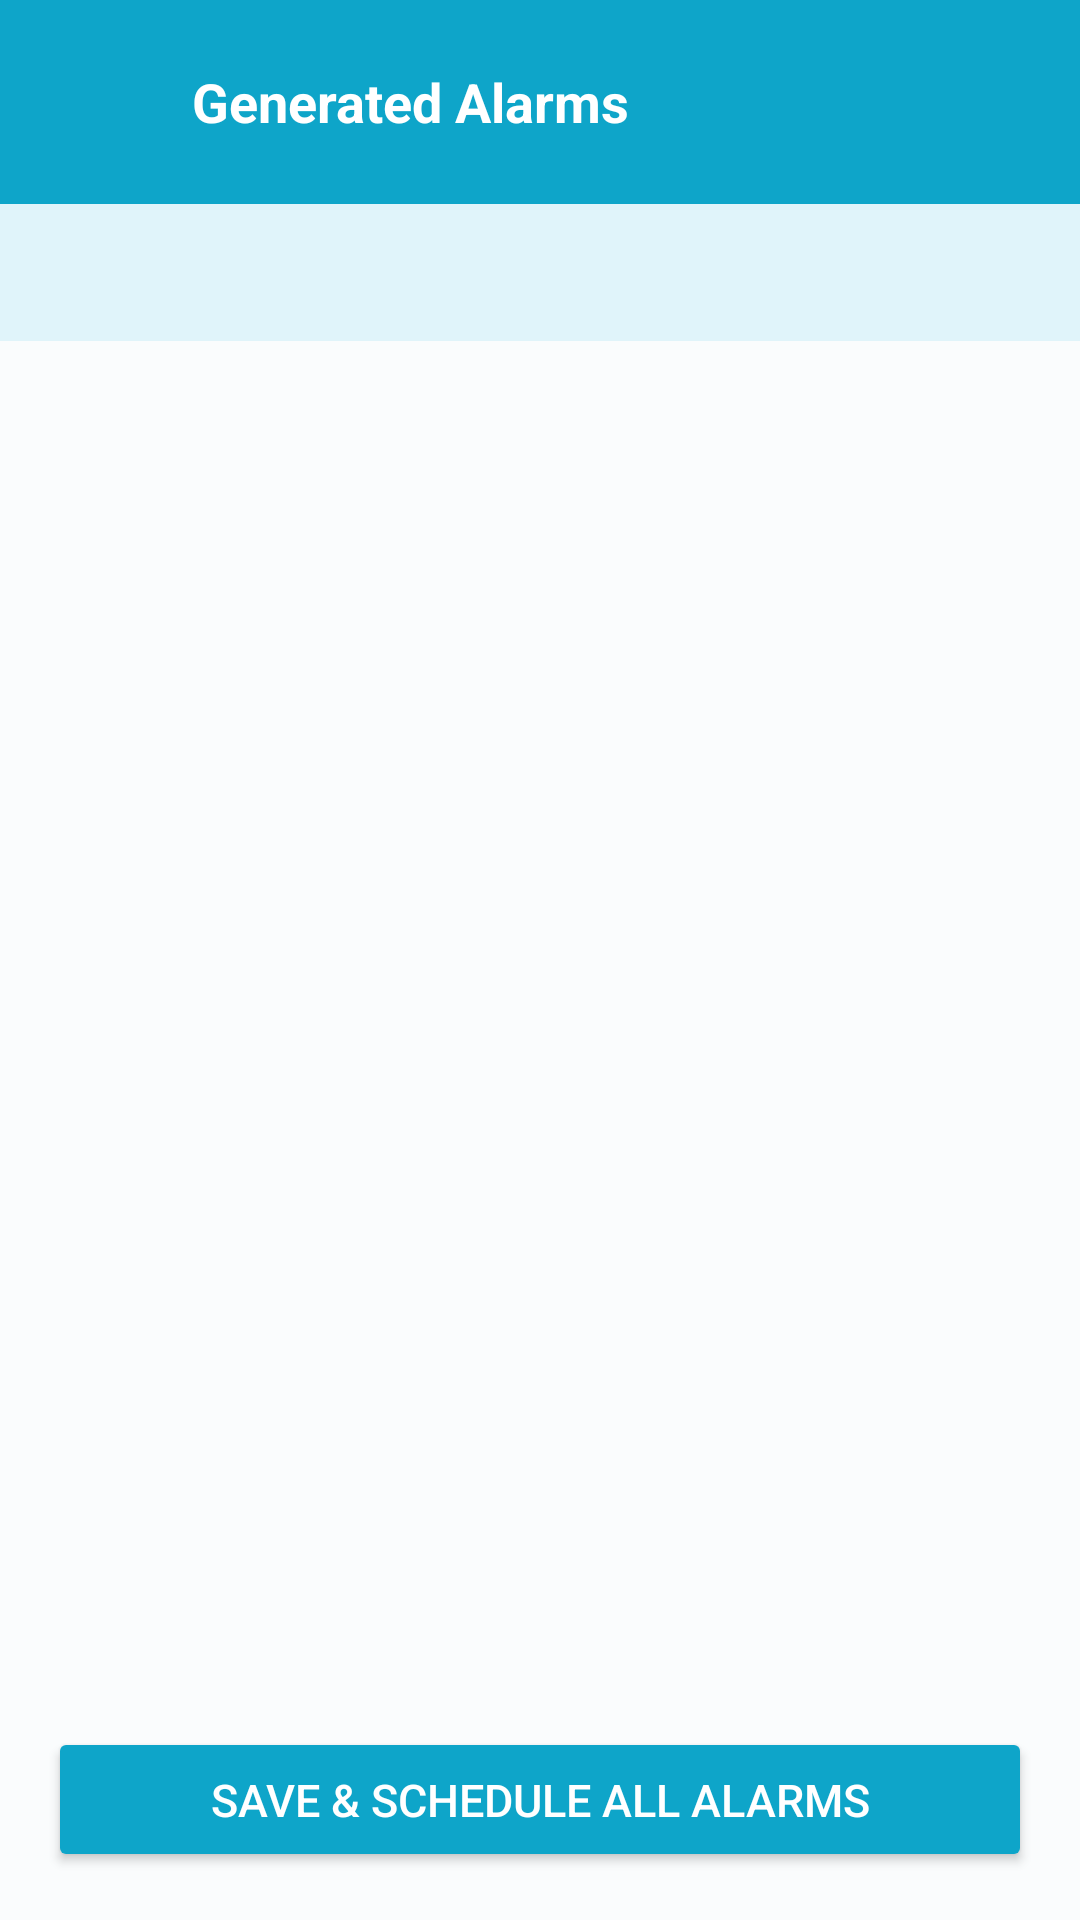

The Android layout XML behind this screen, and the referenced resources:
<!-- AndroidManifest.xml: application theme Theme.MediRemind -->
<!-- res/layout/activity_alarm_generation.xml -->
<?xml version="1.0" encoding="utf-8"?>
<LinearLayout xmlns:android="http://schemas.android.com/apk/res/android"
    android:layout_width="match_parent"
    android:layout_height="match_parent"
    android:background="@color/background"
    android:orientation="vertical">

    
    <LinearLayout
        android:layout_width="match_parent"
        android:layout_height="wrap_content"
        android:background="@color/primary"
        android:orientation="horizontal"
        android:padding="16dp"
        android:gravity="center_vertical">

        <ImageView
            android:id="@+id/btnBack"
            android:layout_width="36dp"
            android:layout_height="36dp"
            android:src="@drawable/ic_back"
            android:tint="@color/white"
            android:padding="4dp"
            android:clickable="true"
            android:focusable="true" />

        <TextView
            android:layout_width="0dp"
            android:layout_height="wrap_content"
            android:layout_weight="1"
            android:layout_marginStart="12dp"
            android:text="Generated Alarms"
            android:textColor="@color/white"
            android:textSize="18sp"
            android:textStyle="bold" />
    </LinearLayout>

    
    <TextView
        android:id="@+id/tvAlarmSummary"
        android:layout_width="match_parent"
        android:layout_height="wrap_content"
        android:background="@color/primary_soft"
        android:padding="14dp"
        android:textColor="@color/primary"
        android:textSize="13sp"
        android:textStyle="bold" />

    <androidx.recyclerview.widget.RecyclerView
        android:id="@+id/rvAlarms"
        android:layout_width="match_parent"
        android:layout_height="0dp"
        android:layout_weight="1"
        android:paddingHorizontal="12dp"
        android:paddingVertical="8dp"
        android:clipToPadding="false" />

    <Button
        android:id="@+id/btnSaveAlarms"
        android:layout_width="match_parent"
        android:layout_height="wrap_content"
        android:layout_margin="16dp"
        android:text="Save &amp; Schedule All Alarms"
        android:backgroundTint="@color/primary"
        android:textColor="@color/white"
        android:textSize="15sp"
        android:paddingVertical="14dp" />

</LinearLayout>
<!-- resources referenced by this layout -->
<resources>
  <color name="background">#FAFCFD</color>
  <color name="primary">#0EA5C9</color>
  <color name="primary_soft">#E0F4FA</color>
  <color name="white">#FFFFFF</color>
  <style name="Theme.MediRemind" parent="Theme.MaterialComponents.Light.NoActionBar">
          <item name="colorPrimary">@color/primary</item>
          <item name="colorPrimaryVariant">@color/colorPrimaryDark</item>
          <item name="colorOnPrimary">@color/white</item>
          <item name="colorSecondary">@color/accent</item>
          <item name="colorSurface">@color/card</item>
          <item name="android:colorBackground">@color/background</item>
          <item name="android:statusBarColor">@color/colorPrimaryDark</item>
          <item name="android:windowBackground">@color/background</item>
      </style>
  <color name="colorPrimaryDark">#0891B2</color>
  <color name="accent">#A78BFA</color>
  <color name="card">#FFFFFF</color>
</resources>
